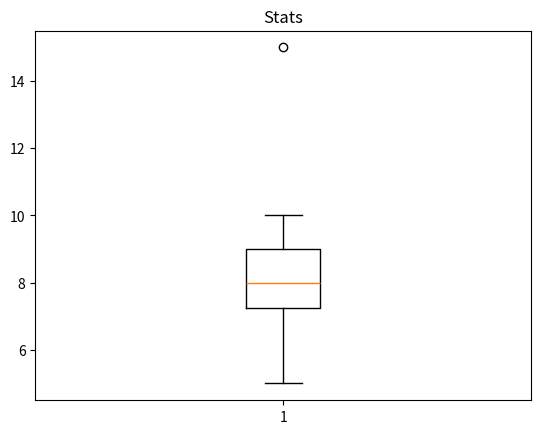

Reproduce this figure in Python.
from statistics import mean, mode, variance, stdev, quantiles
import numpy as np
from matplotlib import pyplot as plt


def data(data_list):
    quantiles_l = quantiles(data_list)
    return {
        "mean": mean(data_list),
        "median": quantiles_l[1],
        "mode": mode(data_list),
        "variance": variance(data_list),
        "stdev": stdev(data_list),
        "first_quartile": quantiles_l[0],
        "third_quartile": quantiles_l[2],
        "min": min(data_list),
        "max": max(data_list),
    }


def plot_data(data_list, title="Stats"):
    fig1, ax1 = plt.subplots()
    ax1.set_title(title)
    ax1.boxplot(data_list)
    plt.show()


plot_data([5, 7, 7, 7, 8, 8, 8, 8, 8, 9, 9, 9, 10, 15])
